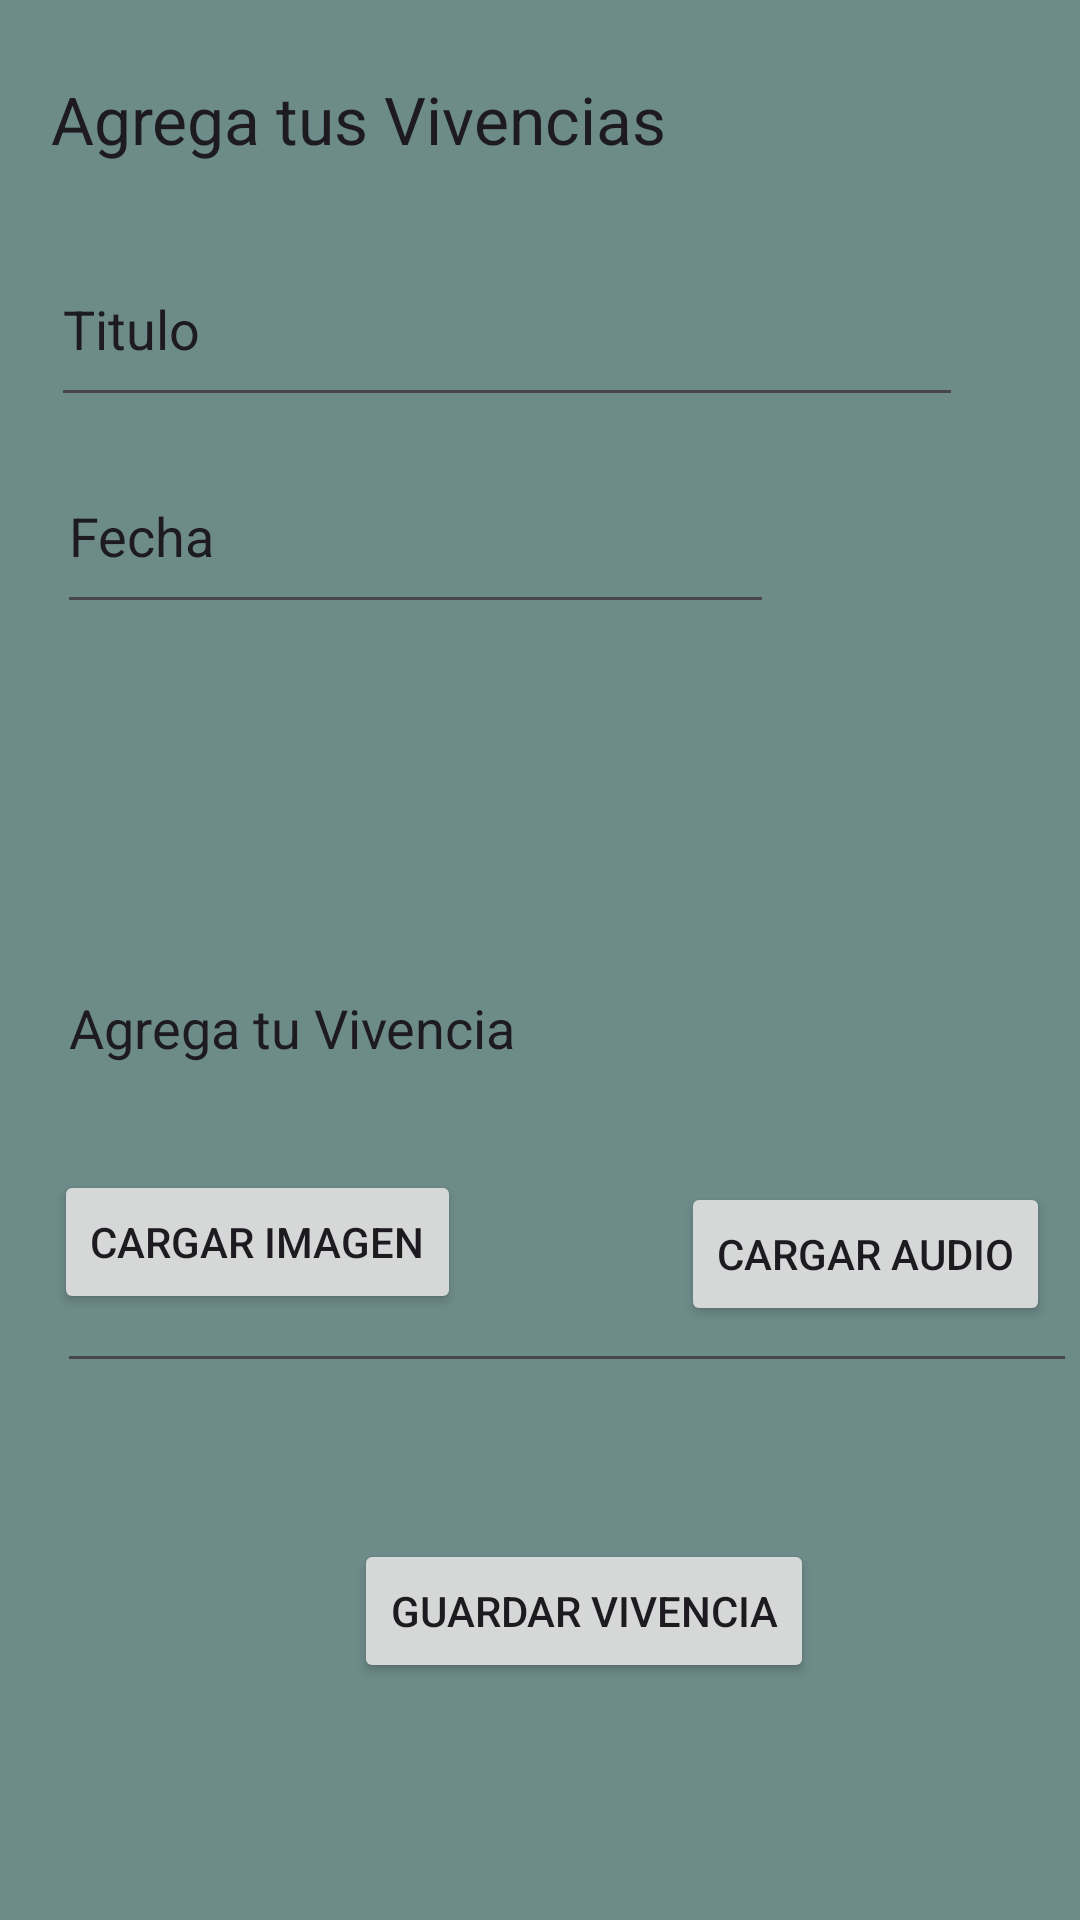

Produce the Android XML layout that renders to this screen, including the resource entries it uses.
<!-- AndroidManifest.xml: application theme Theme.Asignacion8Romeramparo -->
<!-- res/layout/fragment_second.xml -->
<?xml version="1.0" encoding="utf-8"?>
<RelativeLayout xmlns:android="http://schemas.android.com/apk/res/android"
    xmlns:tools="http://schemas.android.com/tools"
    android:layout_width="match_parent"
    android:layout_height="match_parent"

    android:background="@color/green_dark"
    tools:context=".SecondFragment" >

    <TextView
        android:id="@+id/textView5"
        android:layout_width="wrap_content"
        android:layout_height="wrap_content"
        android:layout_alignParentStart="true"
        android:layout_alignParentTop="true"
        android:layout_marginStart="17dp"
        android:layout_marginTop="25dp"
        android:text="Agrega tus Vivencias"
        android:textAppearance="@style/TextAppearance.AppCompat.Large" />

    <EditText
        android:id="@+id/titulo_et"
        android:layout_width="304dp"
        android:layout_height="62dp"
        android:layout_alignParentStart="true"
        android:layout_alignParentTop="true"
        android:layout_marginStart="17dp"
        android:layout_marginTop="77dp"
        android:ems="10"
        android:inputType="text"
        android:text="Titulo " />

    <EditText
        android:id="@+id/fecha_et"
        android:layout_width="239dp"
        android:layout_height="62dp"
        android:layout_alignParentStart="true"
        android:layout_alignParentTop="true"
        android:layout_marginStart="19dp"
        android:layout_marginTop="146dp"
        android:ems="10"
        android:inputType="date"
        android:text="Fecha" />

    <EditText
        android:id="@+id/vivencia_et"
        android:layout_width="340dp"
        android:layout_height="240dp"
        android:layout_alignParentStart="true"
        android:layout_alignParentTop="true"
        android:layout_marginStart="19dp"
        android:layout_marginTop="221dp"
        android:ems="10"
        android:inputType="text"
        android:text="Agrega tu Vivencia" />

    <Button
        android:id="@+id/btn_imagen"
        android:layout_width="wrap_content"
        android:layout_height="wrap_content"
        android:layout_alignParentStart="true"
        android:layout_alignParentBottom="true"
        android:layout_marginStart="18dp"
        android:layout_marginBottom="202dp"
        android:text="Cargar Imagen" />

    <ImageView
        android:id="@+id/iv_imagen"
        android:layout_width="142dp"
        android:layout_height="64dp"
        android:layout_alignParentStart="true"
        android:layout_alignParentTop="true"
        android:layout_marginStart="21dp"
        android:layout_marginTop="538dp" />

    <Button
        android:id="@+id/btn_audio"
        android:layout_width="wrap_content"
        android:layout_height="wrap_content"
        android:layout_alignParentStart="true"
        android:layout_alignParentBottom="true"
        android:layout_marginStart="227dp"
        android:layout_marginBottom="198dp"
        android:text="Cargar Audio" />

    <Button
        android:id="@+id/btn_guardar"
        android:layout_width="wrap_content"
        android:layout_height="wrap_content"
        android:layout_alignParentStart="true"
        android:layout_alignParentBottom="true"
        android:layout_centerHorizontal="true"
        android:layout_marginStart="118dp"
        android:layout_marginBottom="79dp"
        android:text="Guardar Vivencia" />
</RelativeLayout>
<!-- resources referenced by this layout -->
<resources>
  <color name="green_dark">#6d8b89</color>
  <style name="Theme.Asignacion8Romeramparo" parent="Base.Theme.Asignacion8Romeramparo" />
  <style name="Base.Theme.Asignacion8Romeramparo" parent="Theme.Material3.DayNight.NoActionBar">
          <item name="colorPrimary">@color/green_dark</item>
          <item name="colorPrimaryVariant">@color/cream_ligth</item>
          
          
      </style>
  <color name="cream_ligth">#f8f4c4</color>
</resources>
